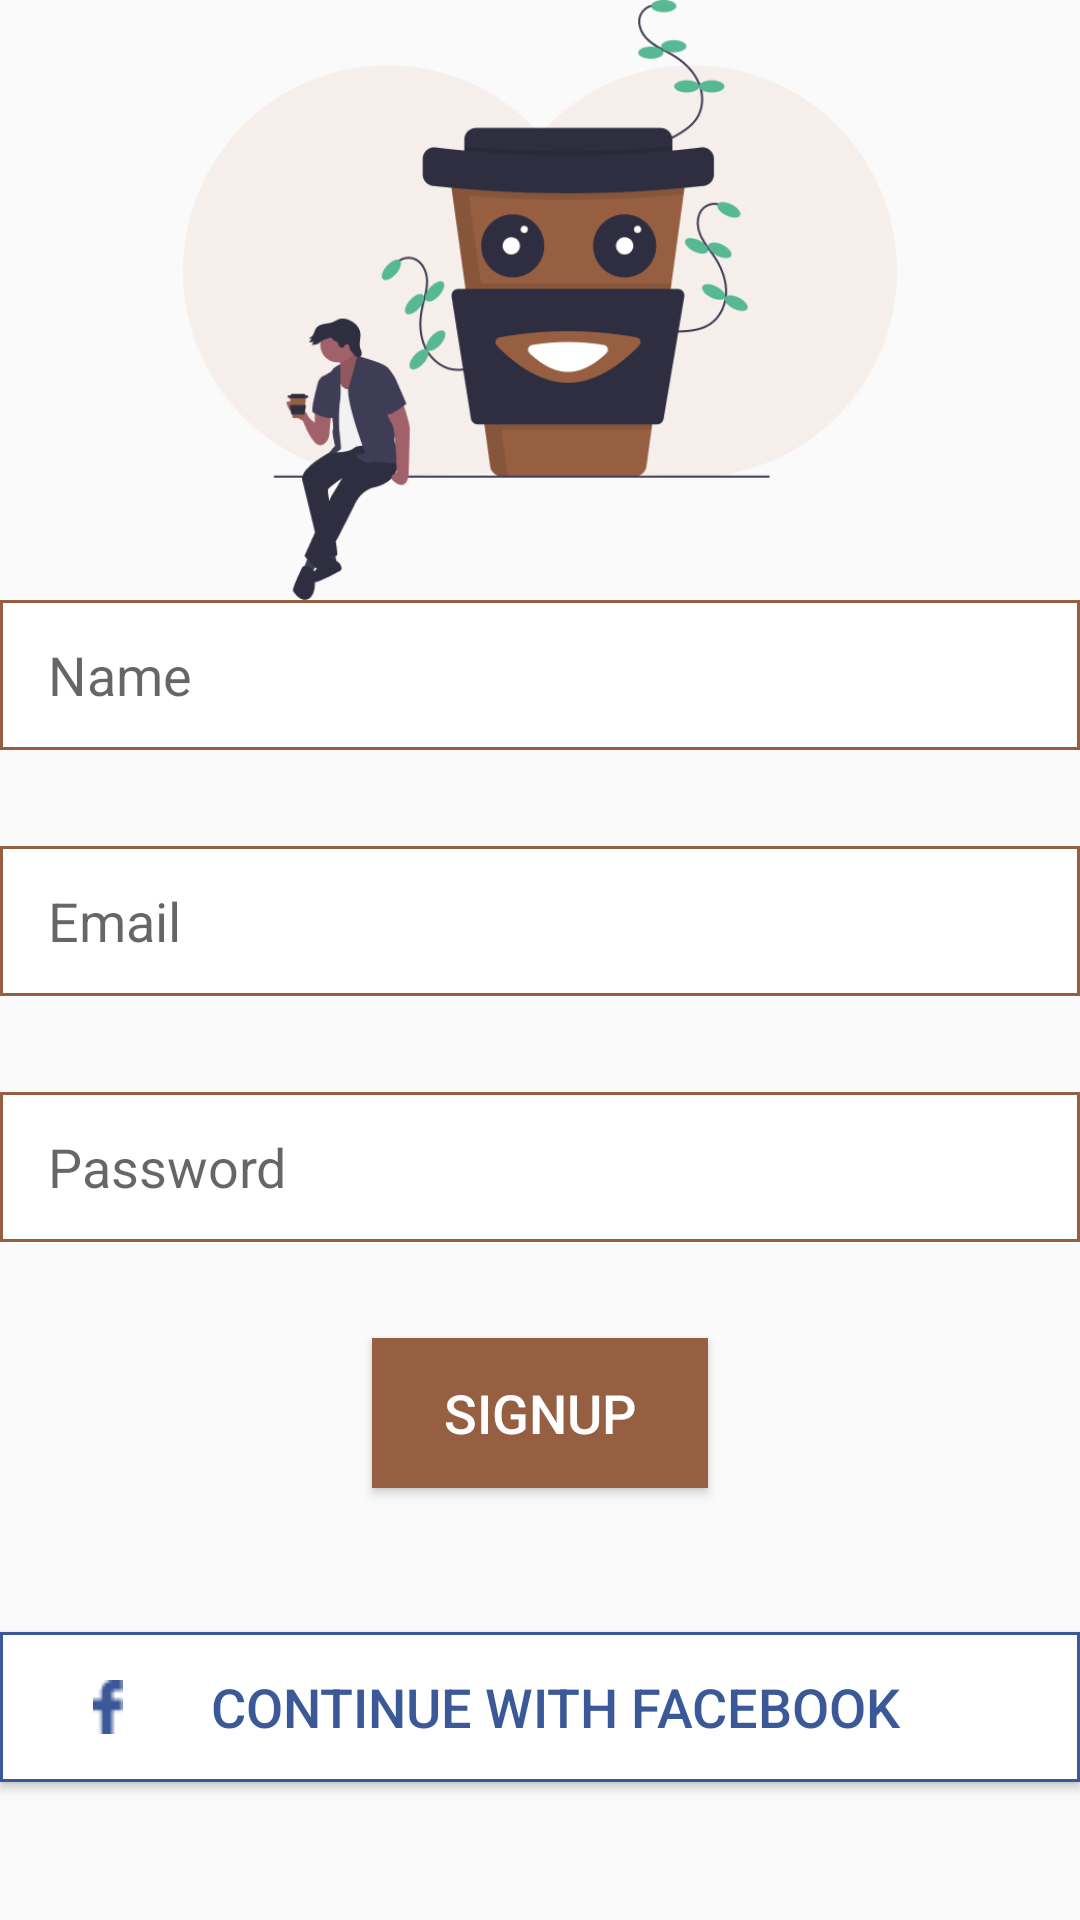

The Android layout XML behind this screen, and the referenced resources:
<!-- AndroidManifest.xml: application theme AppTheme -->
<!-- res/layout/activity_signup.xml -->
<?xml version="1.0" encoding="utf-8"?>
<LinearLayout xmlns:android="http://schemas.android.com/apk/res/android"
    xmlns:tools="http://schemas.android.com/tools"
    android:layout_width="match_parent"
    android:layout_height="match_parent"
    tools:context=".SignupActivity"
    android:orientation="vertical"
    android:layout_margin="32dp">

    <ImageView
        android:layout_width="match_parent"
        android:layout_height="200dp"
        android:src="@drawable/coffee_guy"
        android:contentDescription="@string/guy_icon"/>

    <EditText
        android:layout_width="match_parent"
        android:layout_height="50dp"
        android:background="@drawable/button_border"
        android:layout_marginBottom="32dp"
        android:paddingStart="16dp"
        android:paddingEnd="0dp"
        android:hint="@string/name"
        android:autofillHints="@string/name"
        android:inputType="text"/>

    <EditText
        android:layout_width="match_parent"
        android:layout_height="50dp"
        android:background="@drawable/button_border"
        android:layout_marginBottom="32dp"
        android:paddingStart="16dp"
        android:paddingEnd="0dp"
        android:hint="@string/email"
        android:autofillHints="@string/email"
        android:inputType="textEmailAddress"/>

    <EditText
        android:layout_width="match_parent"
        android:layout_height="50dp"
        android:background="@drawable/button_border"
        android:paddingStart="16dp"
        android:paddingEnd="0dp"
        android:hint="@string/password"
        android:autofillHints="@string/password"
        android:inputType="textPassword"
        android:layout_marginBottom="32dp"/>

    <Button
        android:layout_width="112dp"
        android:layout_gravity="center_horizontal"
        android:layout_height="50dp"
        android:text="@string/signup"
        android:background="@color/colorPrimary"
        android:textColor="@android:color/white"
        android:textSize="18sp"
        android:layout_marginBottom="48dp"/>

    <Button
        android:layout_width="match_parent"
        android:layout_height="50dp"
        android:text="@string/continue_facebook"
        android:drawableStart="@drawable/icon_facebook"
        android:background="@drawable/fb_button_border"
        android:textColor="@color/fb"
        android:paddingStart="31dp"
        android:paddingEnd="31dp"
        android:textSize="18sp"
        android:layout_marginBottom="48dp"/>

    <LinearLayout
        android:layout_width="wrap_content"
        android:layout_height="wrap_content"
        android:layout_gravity="center">
        <View
            android:layout_width="0dp"
            android:layout_height="1dp"
            android:layout_weight="1"
            android:background="#999999"
            android:layout_gravity="center_vertical"/>

        <TextView
            android:id="@+id/open_login_text"
            android:clickable="true"
            android:layout_width="0dp"
            android:layout_height="wrap_content"
            android:text="@string/have_account"
            android:layout_weight="4"
            android:textAlignment="center"
            android:textColor="#333333"
            android:textStyle="bold"
            android:focusable="true" />

        <View
            android:layout_width="0dp"
            android:layout_height="1dp"
            android:layout_weight="1"
            android:background="#999999"
            android:layout_gravity="center_vertical"/>
    </LinearLayout>

</LinearLayout>
<!-- resources referenced by this layout -->
<resources>
  <color name="colorPrimary">#965F41</color>
  <color name="fb">#3B5998</color>
  <!-- drawable button_border (drawable) -->
  <?xml version="1.0" encoding="utf-8"?>
  <shape xmlns:android="http://schemas.android.com/apk/res/android">
      <stroke android:color="@color/colorPrimary"
          android:width="1dp"/>
      <solid android:color="@android:color/white"/>
  
  </shape>
  <!-- drawable coffee_guy: png bitmap (drawable, 39110 bytes) -->
  <!-- drawable fb_button_border (drawable) -->
  <?xml version="1.0" encoding="utf-8"?>
  <shape xmlns:android="http://schemas.android.com/apk/res/android">
      <stroke android:color="@color/fb"
          android:width="1dp"/>
      <solid android:color="@android:color/white"/>
  
  </shape>
  <!-- drawable icon_facebook: png bitmap (drawable, 292 bytes) -->
  <string name="continue_facebook">CONTINUE WITH FACEBOOK</string>
  <string name="email">Email</string>
  <string name="guy_icon">An image of a guy beside a cup of coffee</string>
  <string name="have_account">Do you have an account? Login</string>
  <string name="name">Name</string>
  <string name="password">Password</string>
  <string name="signup">SIGNUP</string>
  <style name="AppTheme" parent="Theme.AppCompat.Light.NoActionBar">
          
          <item name="colorPrimary">@color/colorPrimary</item>
          <item name="colorPrimaryDark">@color/colorPrimary</item>
          <item name="colorAccent">@color/colorAccent</item>
          <item name="ratingBarStyle">@style/Widget.AppCompat.RatingBar.Small</item>
      </style>
  <color name="colorAccent">#03DAC5</color>
</resources>
